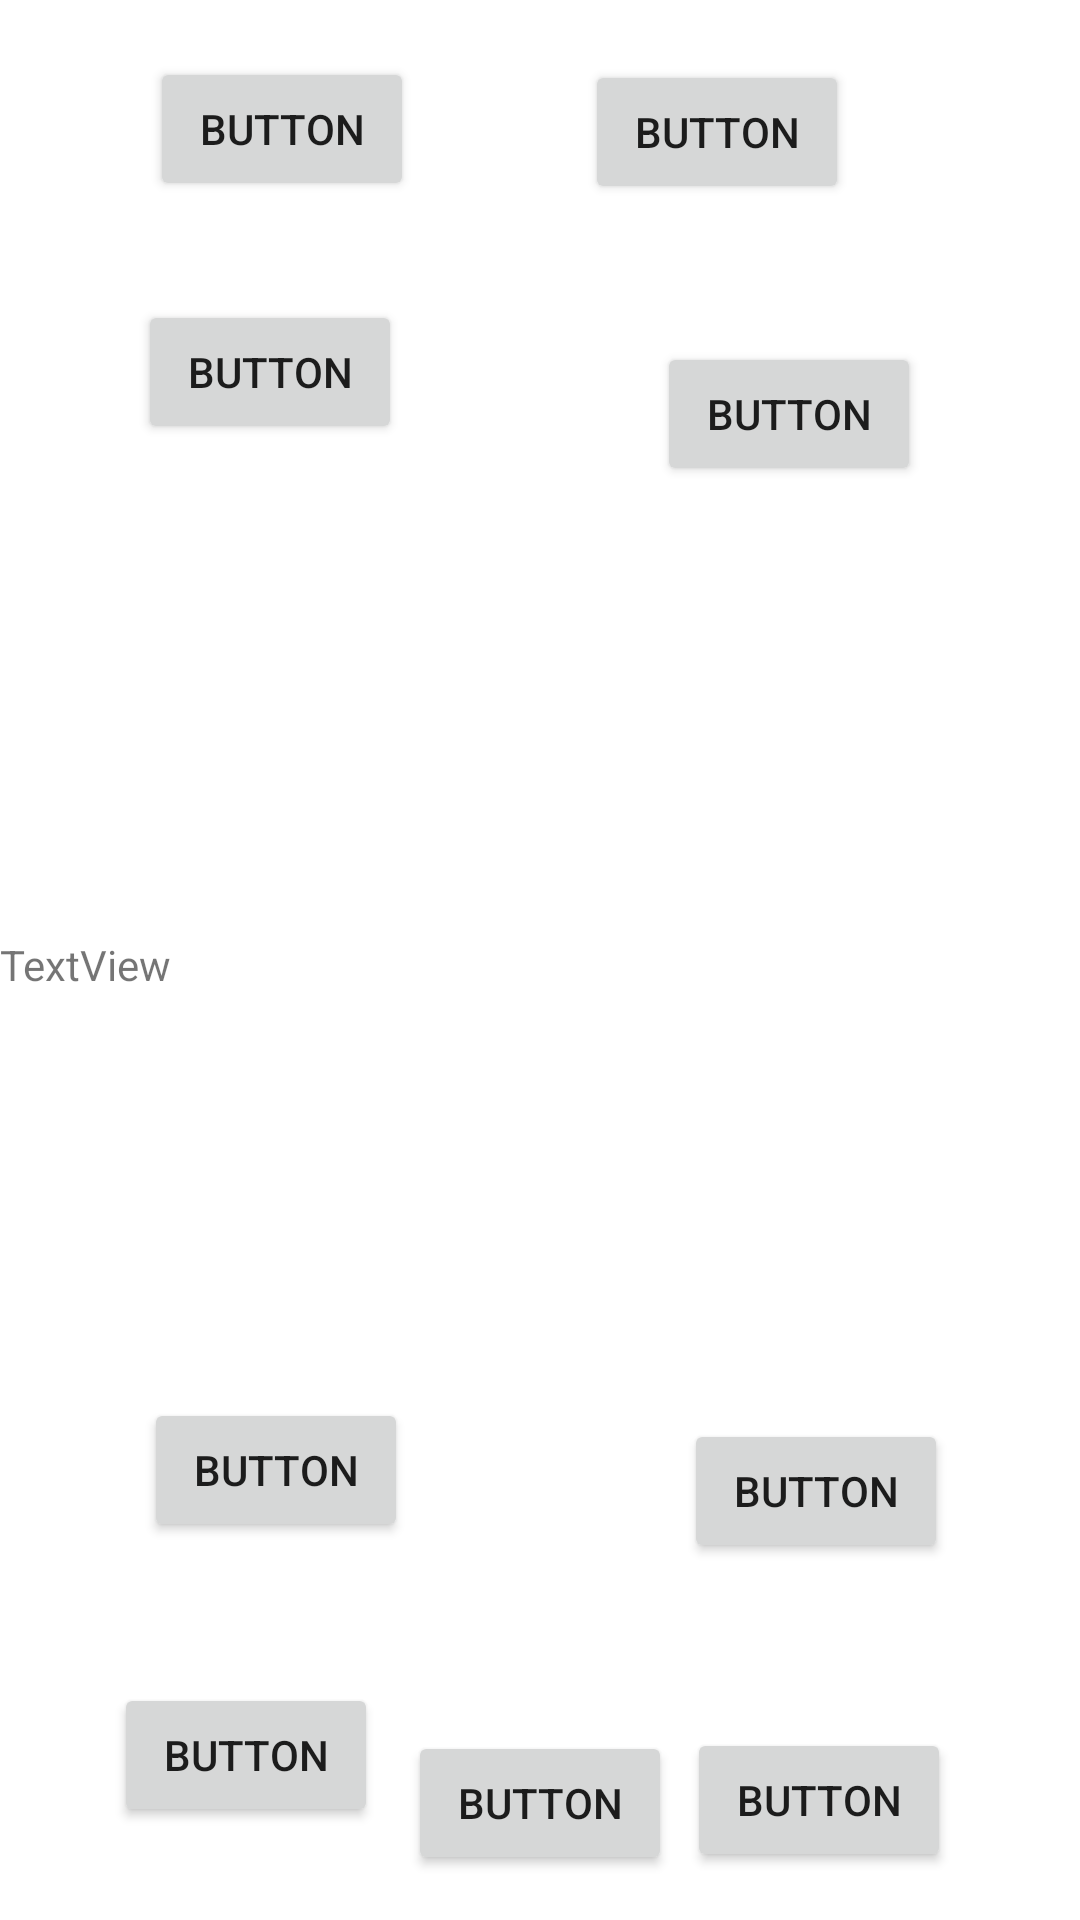

Produce the Android XML layout that renders to this screen, including the resource entries it uses.
<!-- AndroidManifest.xml: application theme Theme.VoteYourFriendsv2 -->
<!-- res/layout/fragment_setup.xml -->
<?xml version="1.0" encoding="utf-8"?>
<RelativeLayout xmlns:android="http://schemas.android.com/apk/res/android"
    xmlns:app="http://schemas.android.com/apk/res-auto"
    xmlns:tools="http://schemas.android.com/tools"
    android:layout_width="match_parent"
    android:layout_height="match_parent"
    tools:context=".views.Setup">


    <TextView
        android:id="@+id/roomCode"
        android:layout_width="518dp"
        android:layout_height="227dp"
        android:layout_alignParentBottom="true"
        android:layout_centerInParent="true"
        android:layout_marginBottom="101dp"
        android:text="TextView" />

    <Button
        android:id="@+id/button14"
        android:layout_width="wrap_content"
        android:layout_height="wrap_content"
        android:layout_alignParentStart="true"
        android:layout_alignParentTop="true"
        android:layout_marginStart="50dp"
        android:layout_marginTop="19dp"
        android:text="Button" />

    <Button
        android:id="@+id/button15"
        android:layout_width="wrap_content"
        android:layout_height="wrap_content"
        android:layout_alignParentStart="true"
        android:layout_alignParentTop="true"
        android:layout_centerHorizontal="true"
        android:layout_marginStart="406dp"
        android:layout_marginTop="21dp"
        android:text="Button" />

    <Button
        android:id="@+id/button16"
        android:layout_width="wrap_content"
        android:layout_height="wrap_content"
        android:layout_alignParentTop="true"
        android:layout_alignParentEnd="true"
        android:layout_marginTop="20dp"
        android:layout_marginEnd="77dp"
        android:text="Button" />

    <Button
        android:id="@+id/button17"
        android:layout_width="wrap_content"
        android:layout_height="wrap_content"
        android:layout_alignParentStart="true"
        android:layout_alignParentTop="true"
        android:layout_marginStart="46dp"
        android:layout_marginTop="100dp"
        android:text="Button" />

    <Button
        android:id="@+id/button18"
        android:layout_width="wrap_content"
        android:layout_height="wrap_content"
        android:layout_alignParentStart="true"
        android:layout_alignParentBottom="true"
        android:layout_marginStart="38dp"
        android:layout_marginBottom="31dp"
        android:text="Button" />

    <Button
        android:id="@+id/button19"
        android:layout_width="wrap_content"
        android:layout_height="wrap_content"
        android:layout_alignParentBottom="true"
        android:layout_centerHorizontal="true"
        android:layout_marginBottom="15dp"
        android:text="Button" />

    <Button
        android:id="@+id/button20"
        android:layout_width="wrap_content"
        android:layout_height="wrap_content"
        android:layout_alignParentEnd="true"
        android:layout_alignParentBottom="true"
        android:layout_marginEnd="43dp"
        android:layout_marginBottom="16dp"
        android:text="Button" />

    <Button
        android:id="@+id/button21"
        android:layout_width="wrap_content"
        android:layout_height="wrap_content"
        android:layout_alignParentEnd="true"
        android:layout_alignParentBottom="true"
        android:layout_marginEnd="44dp"
        android:layout_marginBottom="119dp"
        android:text="Button" />

    <Button
        android:id="@+id/button22"
        android:layout_width="wrap_content"
        android:layout_height="wrap_content"
        android:layout_alignParentTop="true"
        android:layout_alignParentEnd="true"
        android:layout_marginTop="114dp"
        android:layout_marginEnd="53dp"
        android:text="Button" />

    <Button
        android:id="@+id/button23"
        android:layout_width="wrap_content"
        android:layout_height="wrap_content"
        android:layout_alignParentStart="true"
        android:layout_alignParentBottom="true"
        android:layout_marginStart="48dp"
        android:layout_marginBottom="126dp"
        android:text="Button" />
</RelativeLayout>
<!-- resources referenced by this layout -->
<resources>
  <style name="Theme.VoteYourFriendsv2" parent="Theme.MaterialComponents.DayNight.DarkActionBar">
          
          <item name="colorPrimary">@color/purple_500</item>
          <item name="colorPrimaryVariant">@color/purple_700</item>
          <item name="colorOnPrimary">@color/white</item>
          
          <item name="colorSecondary">@color/teal_200</item>
          <item name="colorSecondaryVariant">@color/teal_700</item>
          <item name="colorOnSecondary">@color/black</item>
          
          <item name="android:statusBarColor">?attr/colorPrimaryVariant</item>
          
      </style>
  <!-- not gathered from this repository: default colours our renderer supplied (Android Studio template values) -->
  <color name="purple_500">#FF6200EE</color>
  <color name="purple_700">#FF3700B3</color>
  <color name="teal_200">#FF03DAC5</color>
  <color name="teal_700">#FF018786</color>
  <color name="black">#FF000000</color>
  <color name="white">#FFFFFFFF</color>
</resources>
